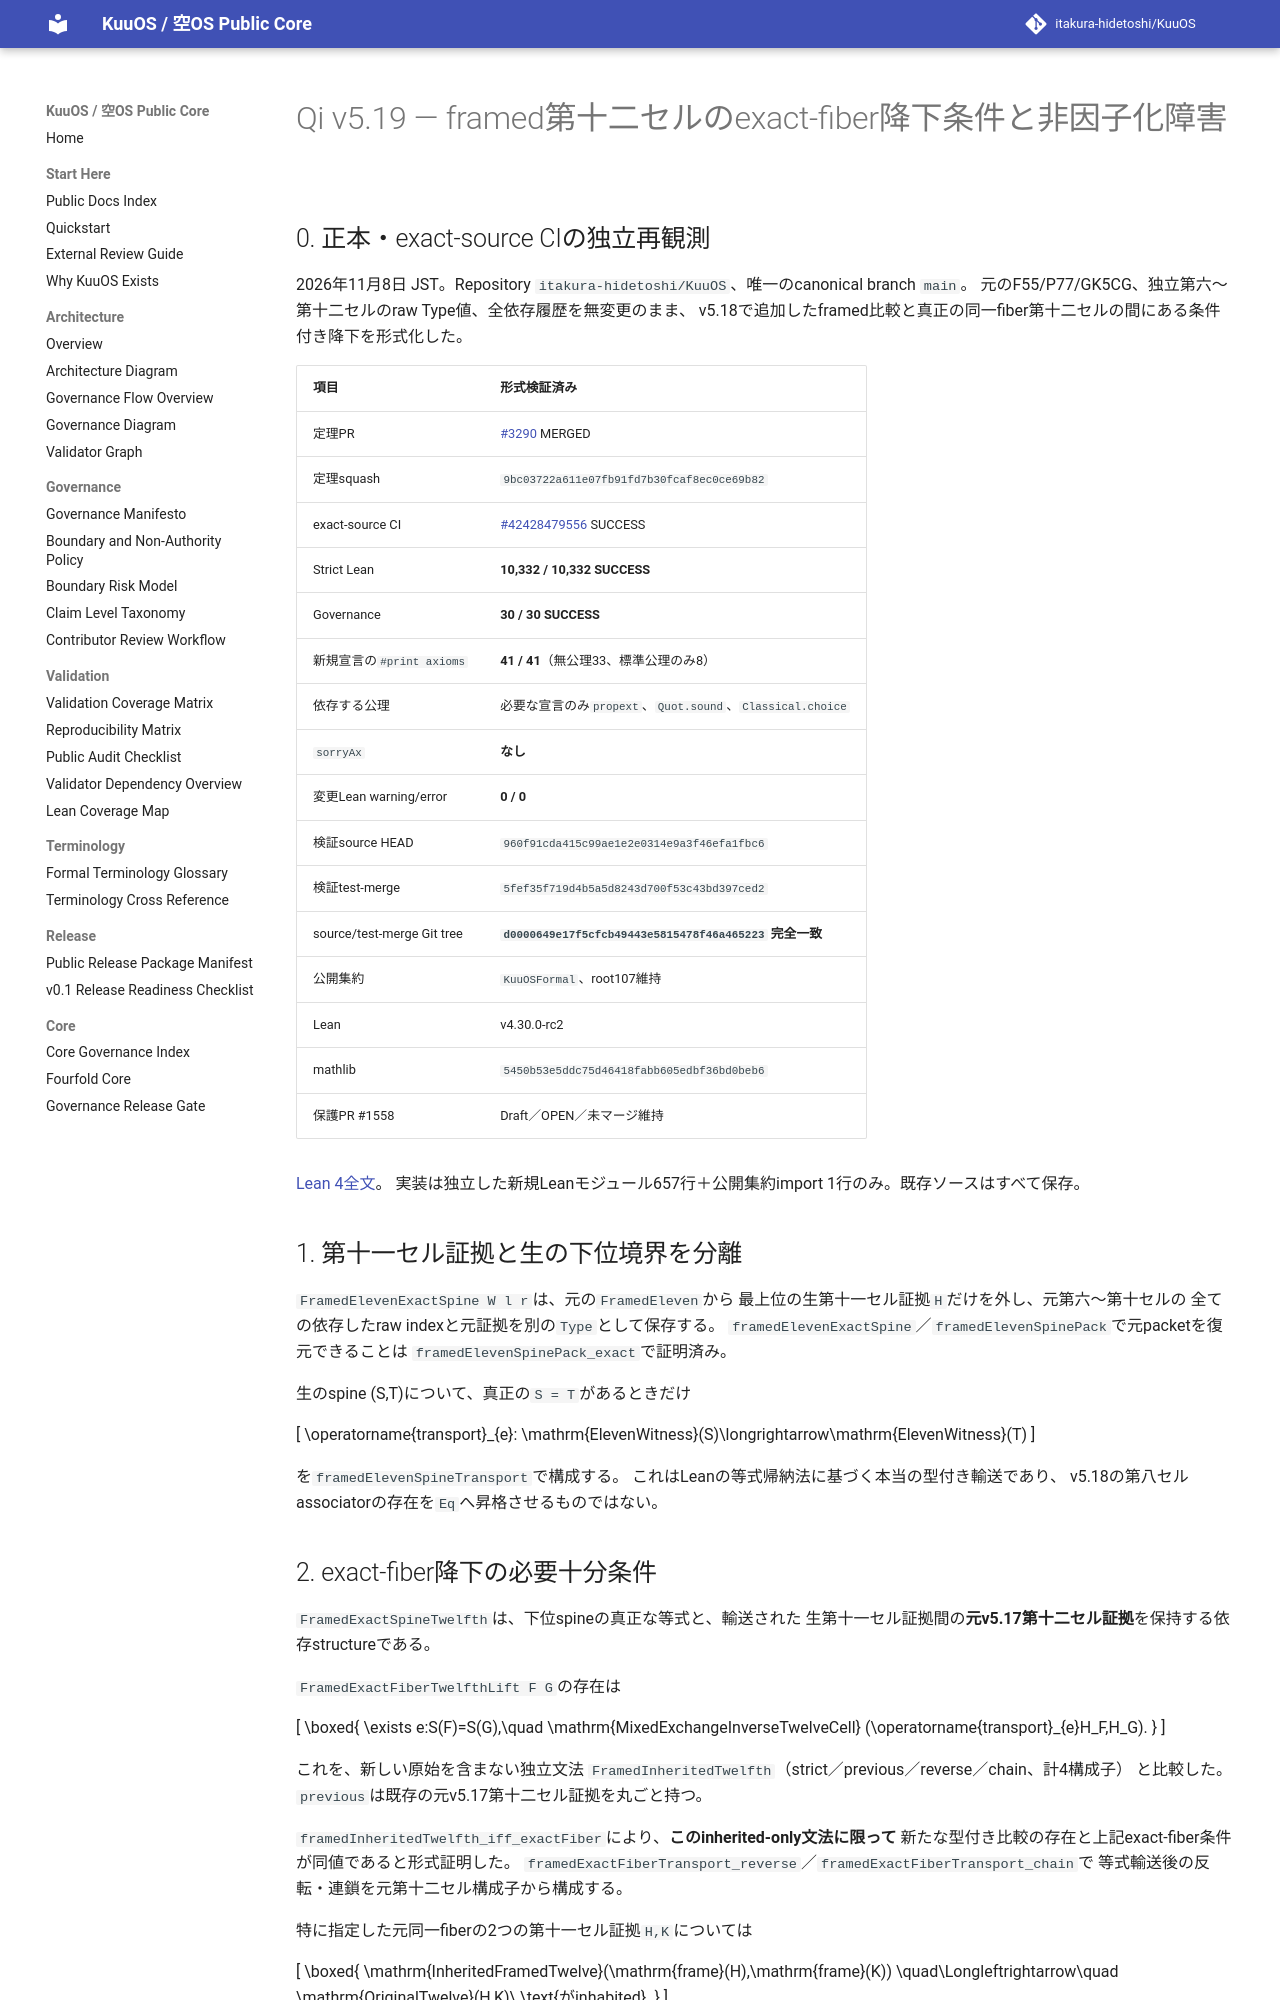

repository: itakura-hidetoshi/KuuOS · page: formal/Qi-v5_19-framed-exact-fiber-twelfth-descent-verified-20261108/index.html · generator: mkdocs

# Qi v5.19 — framed第十二セルのexact-fiber降下条件と非因子化障害

## 0. 正本・exact-source CIの独立再観測

2026年11月8日 JST。Repository `itakura-hidetoshi/KuuOS`、唯一のcanonical branch `main`。
元のF55/P77/GK5CG、独立第六〜第十二セルのraw Type値、全依存履歴を無変更のまま、
v5.18で追加したframed比較と真正の同一fiber第十二セルの間にある条件付き降下を形式化した。

| 項目 | 形式検証済み |
|---|---|
| 定理PR | [#3290](https://github.com/itakura-hidetoshi/KuuOS/pull/3290) MERGED |
| 定理squash | `9bc03722a611e07fb91fd7b30fcaf8ec0ce69b82` |
| exact-source CI | [#42428479556](https://github.com/itakura-hidetoshi/KuuOS/actions/runs/42428479556) SUCCESS |
| Strict Lean | **10,332 / 10,332 SUCCESS** |
| Governance | **30 / 30 SUCCESS** |
| 新規宣言の`#print axioms` | **41 / 41**（無公理33、標準公理のみ8） |
| 依存する公理 | 必要な宣言のみ`propext`、`Quot.sound`、`Classical.choice` |
| `sorryAx` | **なし** |
| 変更Lean warning/error | **0 / 0** |
| 検証source HEAD | `960f91cda415c99ae1e2e0314e9a3f46efa1fbc6` |
| 検証test-merge | `5fef35f719d4b5a5d8243d700f53c43bd397ced2` |
| source/test-merge Git tree | **`d0000649e17f5cfcb49443e5815478f46a465223` 完全一致** |
| 公開集約 | `KuuOSFormal`、root107維持 |
| Lean | v4.30.0-rc2 |
| mathlib | `5450b53e5ddc75d46418fabb605edbf36bd0beb6` |
| 保護PR #1558 | Draft／OPEN／未マージ維持 |

[Lean 4全文](../../formal/KUOS/Architecture/QiWuxingGK5CHP77FramedExactFiberDescentV5_19.lean)。
実装は独立した新規Leanモジュール657行＋公開集約import 1行のみ。既存ソースはすべて保存。

## 1. 第十一セル証拠と生の下位境界を分離

`FramedElevenExactSpine W l r`は、元の`FramedEleven`から
最上位の生第十一セル証拠`H`だけを外し、元第六〜第十セルの
全ての依存したraw indexと元証拠を別の`Type`として保存する。
`framedElevenExactSpine`／`framedElevenSpinePack`で元packetを復元できることは
`framedElevenSpinePack_exact`で証明済み。

生のspine (S,T)について、真正の`S = T`があるときだけ

\[
\operatorname{transport}_{e}:
\mathrm{ElevenWitness}(S)\longrightarrow\mathrm{ElevenWitness}(T)
\]

を`framedElevenSpineTransport`で構成する。
これはLeanの等式帰納法に基づく本当の型付き輸送であり、
v5.18の第八セルassociatorの存在を`Eq`へ昇格させるものではない。

## 2. exact-fiber降下の必要十分条件

`FramedExactSpineTwelfth`は、下位spineの真正な等式と、輸送された
生第十一セル証拠間の**元v5.17第十二セル証拠**を保持する依存structureである。

`FramedExactFiberTwelfthLift F G`の存在は

\[
\boxed{
\exists e:S(F)=S(G),\quad
\mathrm{MixedExchangeInverseTwelveCell}
  (\operatorname{transport}_{e}H_F,H_G).
}
\]

これを、新しい原始を含まない独立文法
`FramedInheritedTwelfth`（strict／previous／reverse／chain、計4構成子）
と比較した。`previous`は既存の元v5.17第十二セル証拠を丸ごと持つ。

`framedInheritedTwelfth_iff_exactFiber`により、**このinherited-only文法に限って**
新たな型付き比較の存在と上記exact-fiber条件が同値であると形式証明した。
`framedExactFiberTransport_reverse`／`framedExactFiberTransport_chain`で
等式輸送後の反転・連鎖を元第十二セル構成子から構成する。

特に指定した元同一fiberの2つの第十一セル証拠`H,K`については

\[
\boxed{
\mathrm{InheritedFramedTwelve}(\mathrm{frame}(H),\mathrm{frame}(K))
\quad\Longleftrightarrow\quad
\mathrm{OriginalTwelve}(H,K)\ \text{がinhabited}.
}
\]

対応する`framedExactFiberLift_onOriginal_iff`と
`framedInheritedTwelfth_onOriginal_iff`は、元Typeを改変せず証明している。
**注意：完全なv5.18 framed第十二セル比較の全てがexact-fiberへ降下するとは主張していない。**
